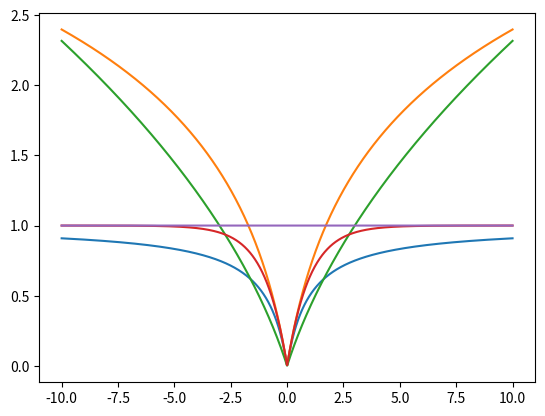

Write the Python code that produced this figure.
import matplotlib.pyplot as plt
import numpy as np

a = 1
p = 0.5

l = 10
x = np.linspace(-l, l, 2000)
plt.plot(x,  a * np.abs(x) / (1 + a * np.abs(x)))
plt.plot(x, np.log(1 + a * np.abs(x)))
plt.plot(x,  (np.abs(x) + a) ** p - a**p)  # origin: (|x| + a)^p
plt.plot(x, 1 - np.exp(-np.abs(x) * a))
plt.plot(x, np.ones(x.shape))
plt.show()
